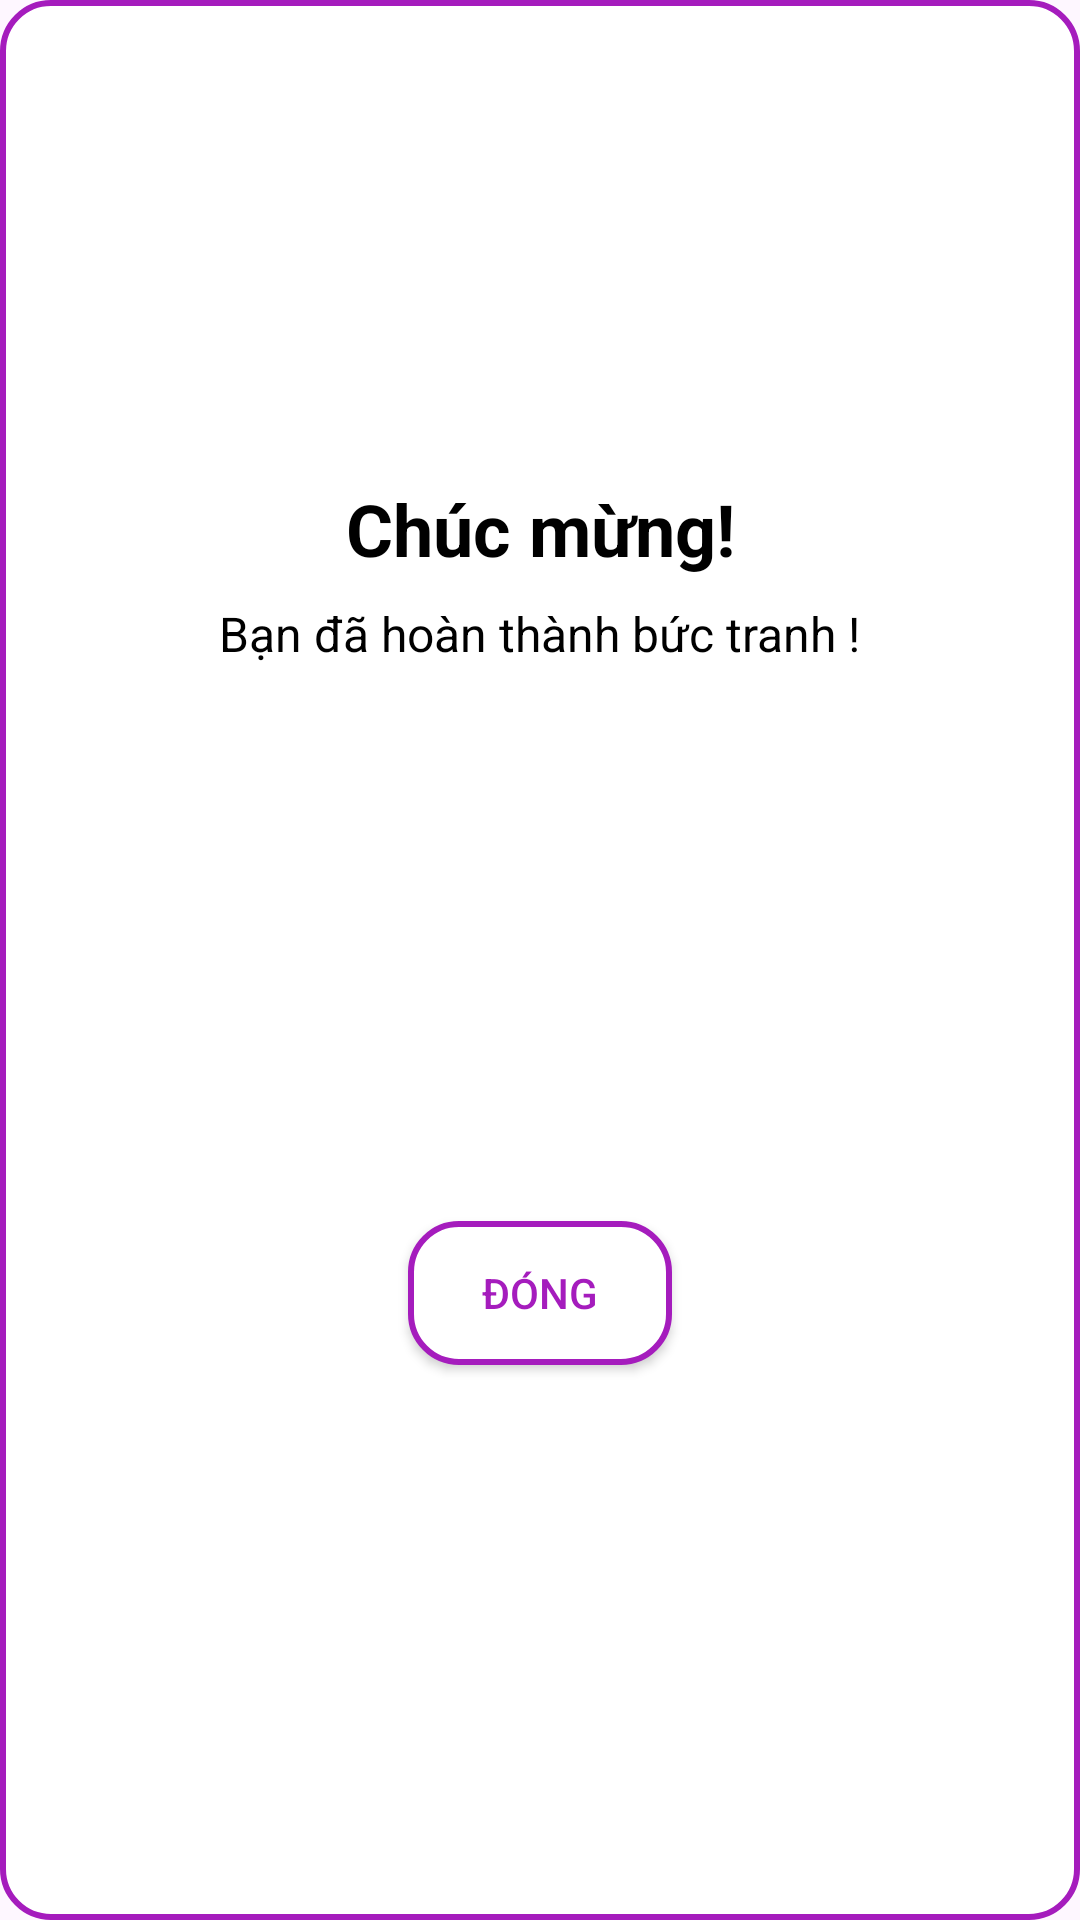

Produce the Android XML layout that renders to this screen, including the resource entries it uses.
<!-- AndroidManifest.xml: application theme Theme.NoColor -->
<!-- res/layout/dialog_congrats.xml -->
<?xml version="1.0" encoding="utf-8"?>
<androidx.constraintlayout.widget.ConstraintLayout
    xmlns:android="http://schemas.android.com/apk/res/android"
    xmlns:app="http://schemas.android.com/apk/res-auto"
    android:layout_width="match_parent"
    android:layout_height="wrap_content"
    android:background="@drawable/dialog_background"
    android:padding="24dp">

    <ImageView
        android:id="@+id/ivConfetti"
        android:layout_width="120dp"
        android:layout_height="120dp"
        android:src="@drawable/party"
        app:layout_constraintTop_toTopOf="parent"
        app:layout_constraintEnd_toEndOf="parent"
        app:layout_constraintStart_toStartOf="parent"/>

    <TextView
        android:id="@+id/tvTitle"
        android:layout_width="wrap_content"
        android:layout_height="wrap_content"
        android:text="Chúc mừng!"
        android:textColor="@color/black"
        android:textSize="24sp"
        android:textStyle="bold"
        app:layout_constraintTop_toBottomOf="@id/ivConfetti"
        app:layout_constraintStart_toStartOf="parent"
        app:layout_constraintEnd_toEndOf="parent"
        android:layout_marginTop="16dp"/>

    <TextView
        android:id="@+id/tvMessage"
        android:layout_width="wrap_content"
        android:layout_height="wrap_content"
        android:text="Bạn đã hoàn thành bức tranh !"
        android:textColor="@color/black"
        android:textSize="16sp"
        app:layout_constraintTop_toBottomOf="@id/tvTitle"
        app:layout_constraintStart_toStartOf="parent"
        app:layout_constraintEnd_toEndOf="parent"
        android:layout_marginTop="8dp"/>

    <Button
        android:id="@+id/btnClose"
        android:layout_width="wrap_content"
        android:layout_height="wrap_content"
        android:text="Đóng"
        android:textColor="@color/purple_500"
        android:background="@drawable/dialog_background"
        app:backgroundTint="@null"
        android:layout_marginTop="24dp"
        app:layout_constraintTop_toBottomOf="@id/tvMessage"
        app:layout_constraintStart_toStartOf="parent"
        app:layout_constraintEnd_toEndOf="parent"
        app:layout_constraintBottom_toBottomOf="parent"/>

</androidx.constraintlayout.widget.ConstraintLayout>
<!-- resources referenced by this layout -->
<resources>
  <color name="black">#FF000000</color>
  <color name="purple_500">#A51CBD</color>
  <!-- drawable dialog_background (drawable) -->
  <?xml version="1.0" encoding="utf-8"?>
  <shape xmlns:android="http://schemas.android.com/apk/res/android">
      <corners android:radius="16dp" />
      <solid android:color="@color/white" />
      <stroke
          android:width="2dp"
          android:color="@color/purple_500" />
  </shape>
  <style name="Theme.NoColor" parent="Base.Theme.NoColor" />
  <color name="white">#FFFFFFFF</color>
  <style name="Base.Theme.NoColor" parent="Theme.Material3.DayNight.NoActionBar">
          
          
      </style>
</resources>
